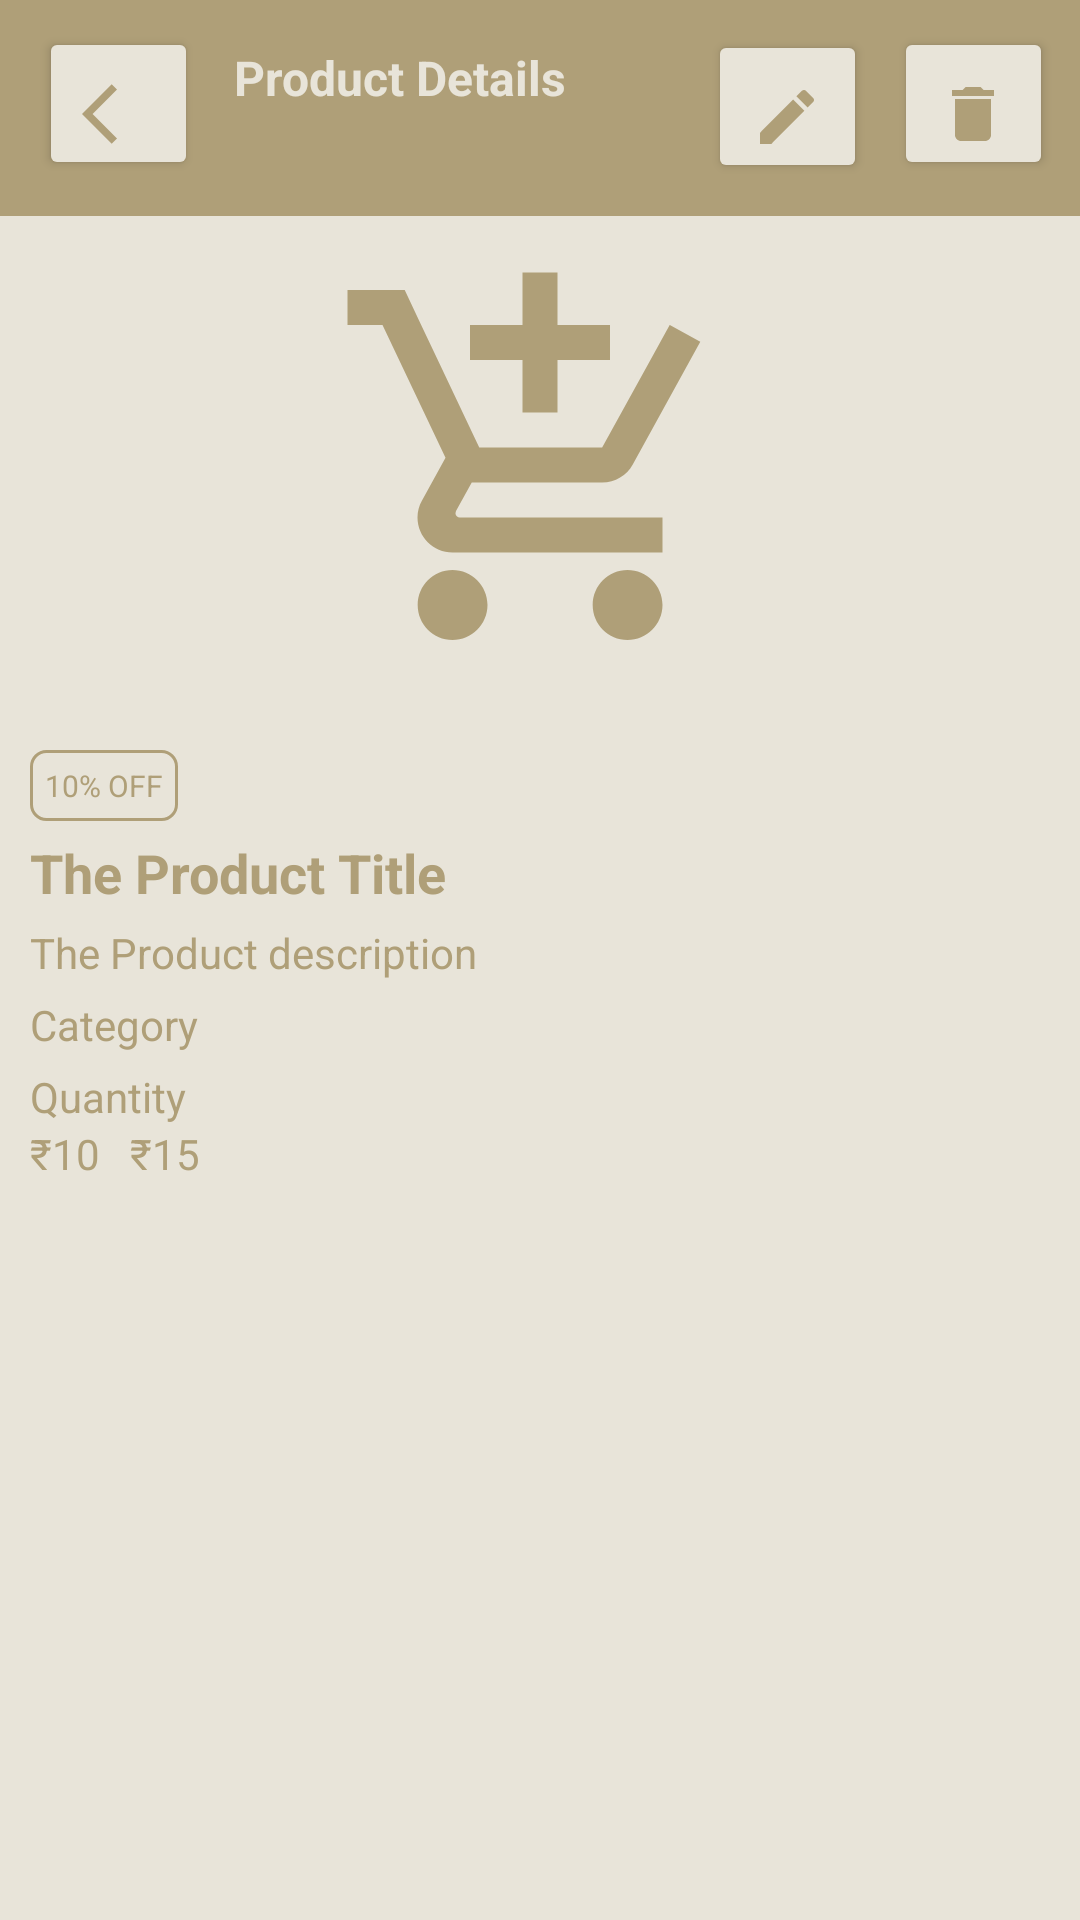

The Android layout XML behind this screen, and the referenced resources:
<!-- AndroidManifest.xml: application theme Theme.EasyLyf -->
<!-- res/layout/bs_product_details_seller.xml -->
<?xml version="1.0" encoding="utf-8"?>
<RelativeLayout xmlns:android="http://schemas.android.com/apk/res/android"
    xmlns:tools="http://schemas.android.com/tools"
    android:layout_width="match_parent"
    android:layout_height="match_parent"
    xmlns:app="http://schemas.android.com/apk/res-auto">


    <RelativeLayout
        android:layout_width="match_parent"
        android:layout_height="match_parent">

        <View
            android:id="@+id/view2"
            android:layout_width="wrap_content"
            android:layout_height="wrap_content"
            android:background="#E8E4D9" />

        <View
            android:id="@+id/view4"
            android:layout_width="412dp"
            android:layout_height="72dp"
            android:background="#AF9F78" />

        <Button
            android:id="@+id/button_back"
            android:layout_width="53dp"
            android:layout_height="51dp"
            android:layout_alignParentStart="true"
            android:layout_alignParentLeft="true"
            android:layout_alignParentTop="true"
            android:layout_marginStart="13dp"
            android:layout_marginLeft="13dp"
            android:layout_marginTop="9dp"
            android:drawableBottom="@drawable/ic_arrow_back_"
            app:backgroundTint="#E8E4D9"
            app:layout_constraintEnd_toEndOf="parent"
            app:layout_constraintHorizontal_bias="0.049"
            app:layout_constraintStart_toStartOf="parent"
            tools:ignore="SpeakableTextPresentCheck" />

        <Button
            android:id="@+id/button_delete"
            android:layout_width="53dp"
            android:layout_height="51dp"
            android:layout_alignParentTop="true"
            android:layout_alignParentEnd="true"
            android:layout_alignParentRight="true"
            android:layout_marginTop="9dp"
            android:layout_marginEnd="9dp"
            android:layout_marginRight="9dp"
            android:drawableBottom="@drawable/ic_delete"
            app:backgroundTint="#E8E4D9"
            app:layout_constraintEnd_toEndOf="parent"
            app:layout_constraintHorizontal_bias="0.049"
            app:layout_constraintStart_toStartOf="parent"
            tools:ignore="SpeakableTextPresentCheck" />

        <Button
            android:id="@+id/editBtn"
            android:layout_width="53dp"
            android:layout_height="51dp"
            android:layout_alignParentTop="true"
            android:layout_marginTop="10dp"
            android:layout_marginEnd="9dp"
            android:layout_marginRight="9dp"
            android:layout_toStartOf="@+id/button_delete"
            android:layout_toLeftOf="@+id/button_delete"
            android:drawableBottom="@drawable/ic_edit"
            app:backgroundTint="#E8E4D9"
            app:layout_constraintBottom_toBottomOf="parent"
            app:layout_constraintHorizontal_bias="0.793"
            app:layout_constraintStart_toStartOf="parent"
            app:layout_constraintVertical_bias="0.023"
            tools:ignore="SpeakableTextPresentCheck" />

        <TextView
            android:id="@+id/textView"
            android:layout_width="176dp"
            android:layout_height="40dp"
            android:layout_alignBottom="@+id/view4"
            android:layout_marginStart="12dp"
            android:layout_marginLeft="12dp"
            android:layout_marginTop="15dp"
            android:layout_marginEnd="33dp"
            android:layout_marginRight="33dp"
            android:layout_marginBottom="17dp"
            android:layout_toStartOf="@+id/editBtn"
            android:layout_toLeftOf="@+id/editBtn"
            android:layout_toEndOf="@+id/button_back"
            android:layout_toRightOf="@+id/button_back"
            android:text="@string/product_details"
            android:textColor="#E8E4D9"
            android:textSize="16sp"
            android:textStyle="bold" />

    </RelativeLayout>

    <ImageView
        android:id="@+id/producticonIv"
        android:layout_width="150dp"
        android:layout_height="150dp"
        android:layout_centerHorizontal="true"
        android:layout_marginTop="80dp"
        android:adjustViewBounds="true"
        android:padding="5dp"
        app:srcCompat="@drawable/ic_add_shopping_cart" />

    <LinearLayout
        android:layout_width="match_parent"
        android:layout_height="wrap_content"
        android:layout_below="@+id/producticonIv"
        android:layout_marginTop="10dp"
        android:orientation="vertical"
        android:padding="10dp">
        <TextView
            android:id="@+id/discountNoteTv"
            android:layout_width="wrap_content"
            android:layout_height="wrap_content"
            android:background="@drawable/shape_rect05"
            android:padding="5dp"
            android:textSize="10sp"
            android:text="@string/_10_off"
            android:paddingEnd="5dp"
            android:textColor="@color/purple_200"
            android:paddingRight="5dp" />
        <TextView
            android:id="@+id/titleTv"
            android:layout_width="wrap_content"
            android:layout_height="wrap_content"
            android:layout_marginTop="5dp"
            android:text="@string/the_product_title"
            android:textColor="@color/purple_200"
            android:textSize="18sp"
            android:textStyle="bold"/>
        <TextView
            android:id="@+id/descriptionTv"
            android:layout_width="wrap_content"
            android:layout_height="wrap_content"
            android:layout_marginTop="5dp"
            android:text="@string/the_product_description"
            android:textColor="@color/purple_200" />
        <TextView
            android:id="@+id/categoryTv"
            android:layout_width="wrap_content"
            android:layout_height="wrap_content"
            android:layout_marginTop="5dp"
            android:text="@string/category"
            android:textColor="@color/purple_200" />
        <TextView
            android:id="@+id/quantityTv"
            android:layout_width="wrap_content"
            android:layout_height="wrap_content"
            android:layout_marginTop="5dp"
            android:text="@string/quantity"
            android:textColor="@color/purple_200" />

        <RelativeLayout
            android:layout_width="match_parent"
            android:layout_height="wrap_content">

            <TextView
                android:id="@+id/discountedPriceTv"
                android:layout_width="wrap_content"
                android:layout_height="wrap_content"
                android:layout_marginEnd="10dp"
                android:text="@string/__10"
                android:textColor="@color/purple_200"
                android:layout_marginRight="10dp" />

            <TextView
                android:id="@+id/originalPriceTv"
                android:layout_width="wrap_content"
                android:layout_height="wrap_content"
                android:text="@string/_15"
                android:layout_toEndOf="@+id/discountedPriceTv"
                android:textColor="@color/purple_200"
                android:layout_toRightOf="@+id/discountedPriceTv" />
        </RelativeLayout>

    </LinearLayout>

</RelativeLayout>
<!-- resources referenced by this layout -->
<resources>
  <color name="purple_200">#af9f78</color>
  <!-- drawable ic_add_shopping_cart (drawable-v24) -->
  <vector android:height="24dp" android:tint="#AF9F78"
      android:viewportHeight="24" android:viewportWidth="24"
      android:width="24dp" xmlns:android="http://schemas.android.com/apk/res/android">
      <path android:fillColor="@android:color/white" android:pathData="M11,9h2L13,6h3L16,4h-3L13,1h-2v3L8,4v2h3v3zM7,18c-1.1,0 -1.99,0.9 -1.99,2S5.9,22 7,22s2,-0.9 2,-2 -0.9,-2 -2,-2zM17,18c-1.1,0 -1.99,0.9 -1.99,2s0.89,2 1.99,2 2,-0.9 2,-2 -0.9,-2 -2,-2zM7.17,14.75l0.03,-0.12 0.9,-1.63h7.45c0.75,0 1.41,-0.41 1.75,-1.03l3.86,-7.01L19.42,4h-0.01l-1.1,2 -2.76,5L8.53,11l-0.13,-0.27L6.16,6l-0.95,-2 -0.94,-2L1,2v2h2l3.6,7.59 -1.35,2.45c-0.16,0.28 -0.25,0.61 -0.25,0.96 0,1.1 0.9,2 2,2h12v-2L7.42,15c-0.13,0 -0.25,-0.11 -0.25,-0.25z"/>
  </vector>
  <!-- drawable ic_arrow_back_ (drawable) -->
  <vector android:height="24dp" android:tint="#AF9F78"
      android:viewportHeight="24" android:viewportWidth="24"
      android:width="24dp" xmlns:android="http://schemas.android.com/apk/res/android">
      <path android:fillColor="@android:color/white" android:pathData="M11.67,3.87L9.9,2.1 0,12l9.9,9.9 1.77,-1.77L3.54,12z"/>
  </vector>
  <!-- drawable ic_delete (drawable) -->
  <vector android:height="24dp" android:tint="#AF9F78"
      android:viewportHeight="24" android:viewportWidth="24"
      android:width="24dp" xmlns:android="http://schemas.android.com/apk/res/android">
      <path android:fillColor="@android:color/white" android:pathData="M6,19c0,1.1 0.9,2 2,2h8c1.1,0 2,-0.9 2,-2V7H6v12zM19,4h-3.5l-1,-1h-5l-1,1H5v2h14V4z"/>
  </vector>
  <!-- drawable ic_edit (drawable) -->
  <vector android:height="24dp" android:tint="#AF9F78"
      android:viewportHeight="24" android:viewportWidth="24"
      android:width="24dp" xmlns:android="http://schemas.android.com/apk/res/android">
      <path android:fillColor="@android:color/white" android:pathData="M3,17.25V21h3.75L17.81,9.94l-3.75,-3.75L3,17.25zM20.71,7.04c0.39,-0.39 0.39,-1.02 0,-1.41l-2.34,-2.34c-0.39,-0.39 -1.02,-0.39 -1.41,0l-1.83,1.83 3.75,3.75 1.83,-1.83z"/>
  </vector>
  <!-- drawable shape_rect05 (drawable) -->
  <?xml version="1.0" encoding="utf-8"?>
  <shape xmlns:android="http://schemas.android.com/apk/res/android"
      android:shape="rectangle">
  
      <solid android:color="#E8E4D9"/>
  
      <corners android:radius="5dp"/>
  
      <stroke android:color="#af9f78"
          android:width="1dp"/>
  
  </shape>
  <string name="_10_off">10% OFF</string>
  <string name="_15">₹15</string>
  <string name="__10">₹10</string>
  <string name="category">Category</string>
  <string name="product_details">Product Details</string>
  <string name="quantity">Quantity</string>
  <string name="the_product_description">The Product description</string>
  <string name="the_product_title">The Product Title</string>
  <style name="Theme.EasyLyf" parent="Theme.MaterialComponents.DayNight.NoActionBar">
          
          <item name="colorPrimary">@color/purple_500</item>
          <item name="colorPrimaryVariant">@color/purple_700</item>
          <item name="colorOnPrimary">@color/white</item>
          
          <item name="colorSecondary">@color/teal_200</item>
          <item name="colorSecondaryVariant">@color/teal_700</item>
          <item name="colorOnSecondary">@color/black</item>
          
          <item name="android:statusBarColor" tools:targetApi="l">?attr/colorPrimaryVariant</item>
          
      </style>
  <color name="purple_500">#af9f78</color>
  <color name="purple_700">#af9f78</color>
  <color name="white">#FFFFFFFF</color>
  <color name="teal_200">#FF03DAC5</color>
  <color name="teal_700">#FF018786</color>
  <color name="black">#FF000000</color>
</resources>
